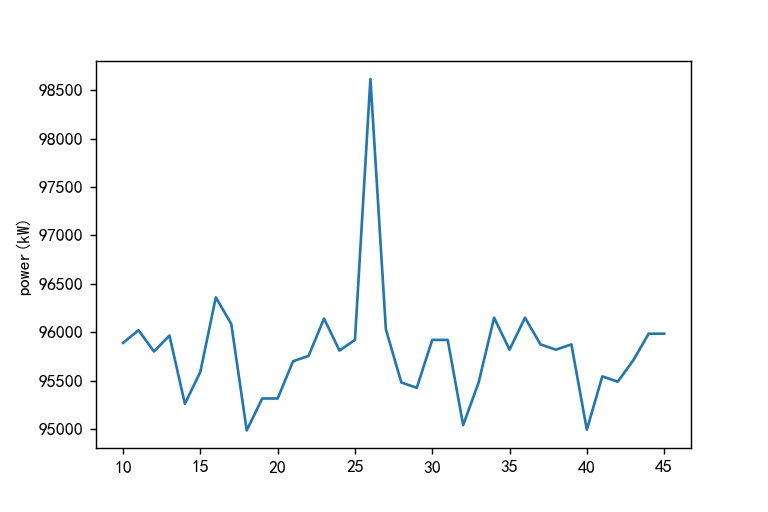

The table this chart was drawn from, first rows:
index, power, volt, cur
10, 95889, 547, 175.3
11, 96020, 549, 174.9
12, 95800, 549, 174.5
13, 95965, 549, 174.8
14, 95260, 550, 173.2
15, 95590, 550, 173.8
16, 96360, 550, 175.2
17, 96085, 550, 174.7
18, 94985, 550, 172.7
19, 95315, 550, 173.3
20, 95315, 550, 173.3
21, 95700, 550, 174.0
22, 95755, 550, 174.1
23, 96140, 550, 174.8
24, 95810, 550, 174.2
25, 95920, 550, 174.4
26, 98615, 550, 179.3
27, 96030, 550, 174.6
28, 95480, 550, 173.6
29, 95425, 550, 173.5
30, 95920, 550, 174.4
31, 95920, 550, 174.4
32, 95040, 550, 172.8
33, 95480, 550, 173.6
34, 96150, 551, 174.5
35, 95819, 551, 173.9
36, 96150, 551, 174.5
37, 95874, 551, 174.0
38, 95819, 551, 173.9
39, 95874, 551, 174.0
40, 94992, 551, 172.4
41, 95543, 551, 173.4
42, 95488, 551, 173.3
43, 95709, 551, 173.7
44, 95984, 551, 174.2
45, 95984, 551, 174.2
